13-way image classification set "Vegetable Images" from GitHub (VeggieHealth/ML-Projects); label vocabulary: Cassava_leaves, Enoki_mushrooms, Gnetum_gnemon, Jamur_Kancing, Red Spinach, Spinach, bayam_hijau, bean_sprouts, sawi_hijau, sawi_putih, spinach, string_bean, water_spinach.

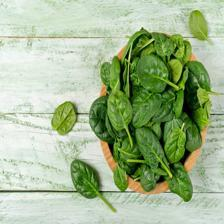
Label: Spinach

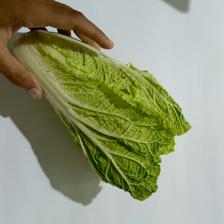
Label: sawi_putih

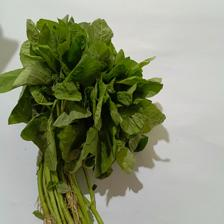
Label: spinach

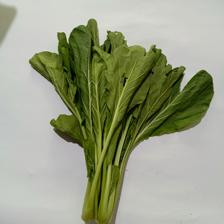
Label: sawi_hijau

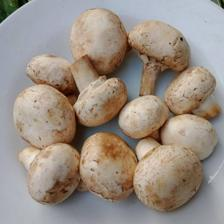
Label: Jamur_Kancing

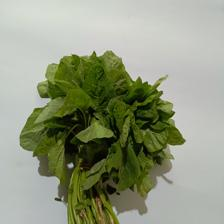
Label: bayam_hijau
